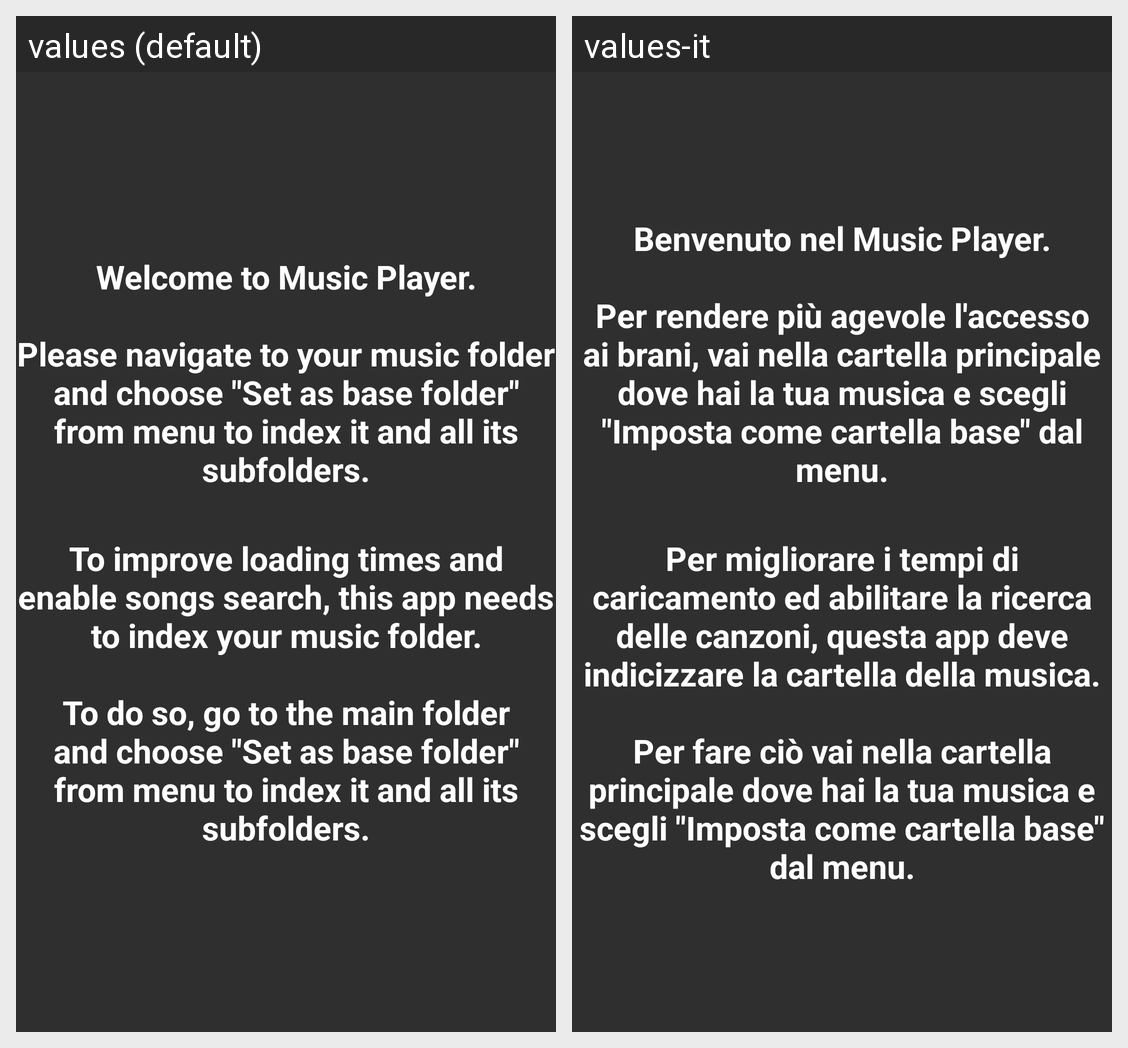

Strings drawn on this Android screen and how each of the app's shown locales translates them:
Android screen res/layout/layout_helpoverlay_main.xml rendered under 2 locales, left to right: values (default), values-it. Device: Nexus 5 (rendered at 1080×1920; each locale shown at half size, 540×960, under a caption strip naming it); theme AppTheme.
Strings drawn on this screen, with the default value and each locale's value (text and hints the layout hard-codes, and strings that could not be matched under every locale, appear in the picture but are not listed):

overlayMain
  values: Welcome to Music Player.
      
      Please navigate to your music folder and choose "Set as base folder" from menu to index it and all its subfolders.
  values-it: Benvenuto nel Music Player.
      
      Per rendere più agevole l'accesso ai brani, vai nella cartella principale dove hai la tua musica e scegli "Imposta come cartella base" dal menu.

overlayIndexing
  values: To improve loading times and enable songs search, this app needs to index your music folder.
      
      To do so, go to the main folder and choose "Set as base folder" from menu to index it and all its subfolders.
  values-it: Per migliorare i tempi di caricamento ed abilitare la ricerca delle canzoni, questa app deve indicizzare la cartella della musica.
      
      Per fare ciò vai nella cartella principale dove hai la tua musica e scegli "Imposta come cartella base" dal menu.
